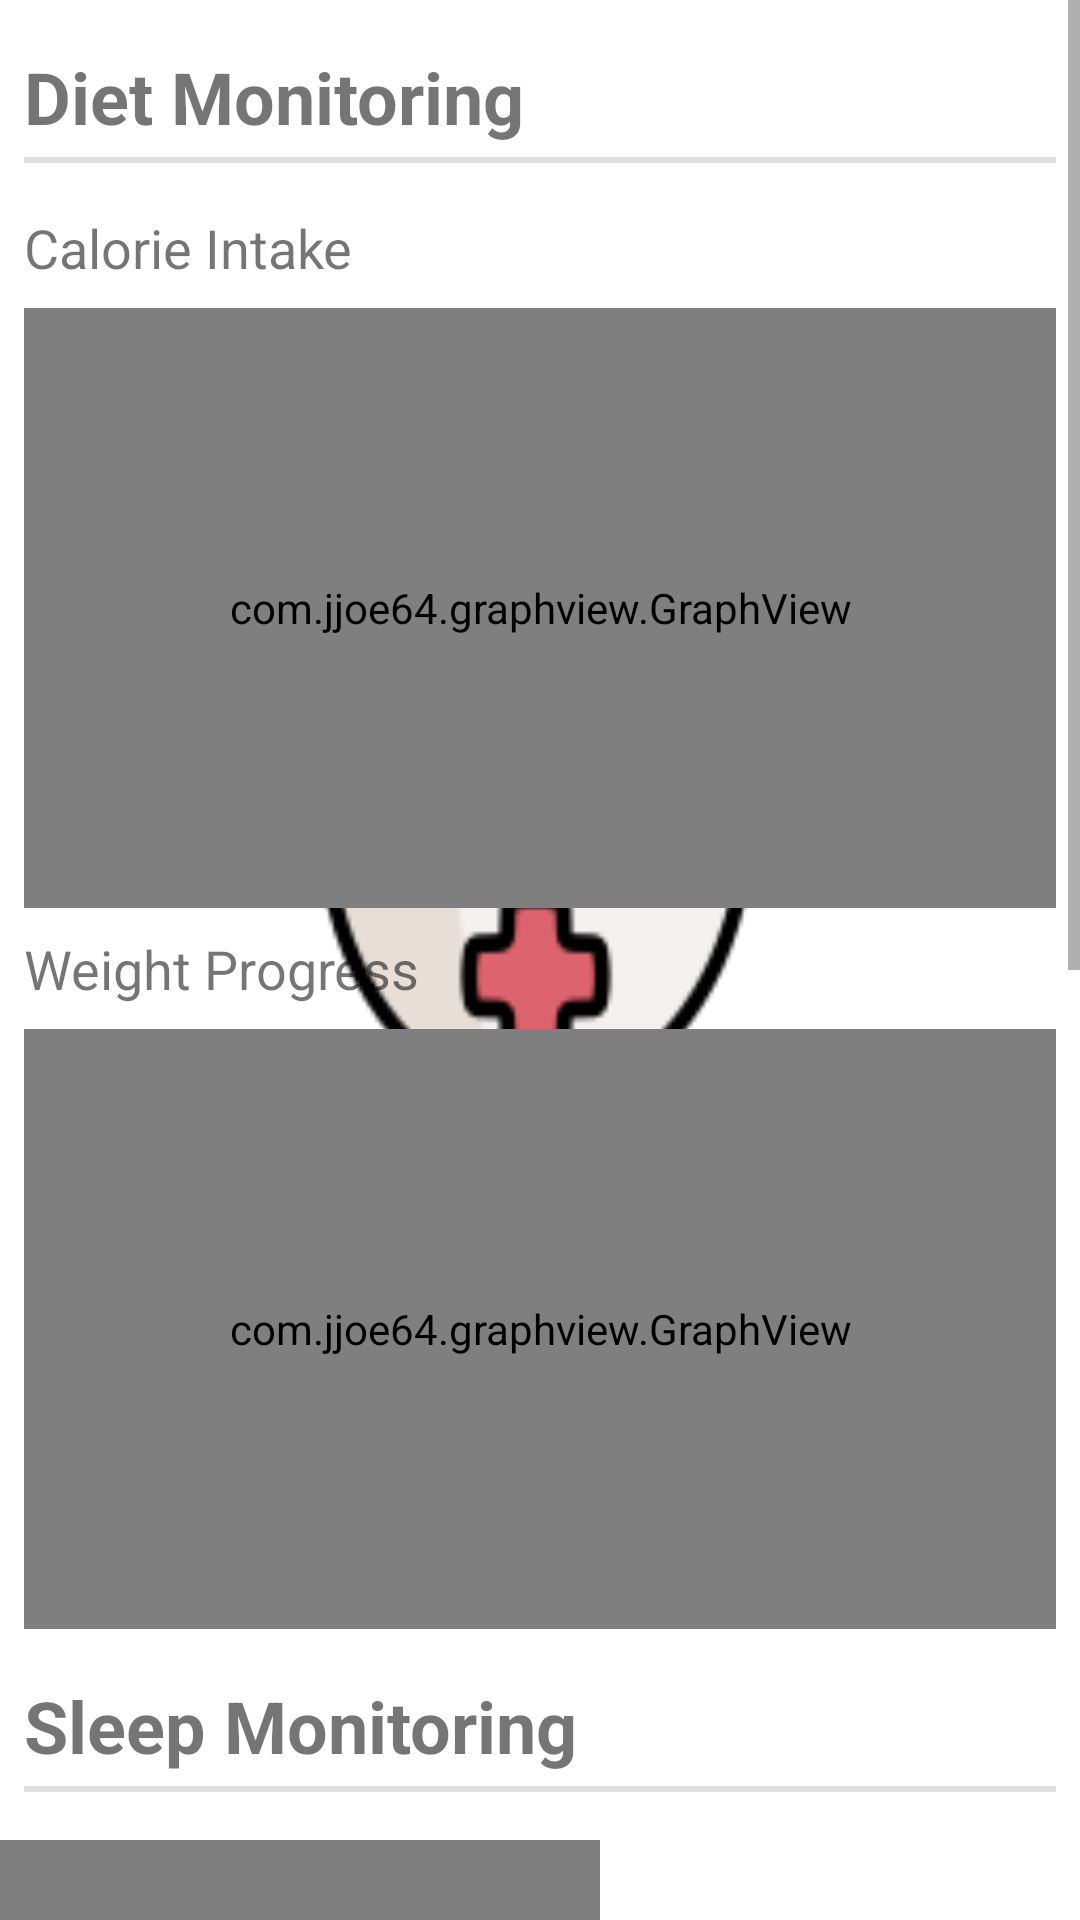

Write the Android layout XML for this screen, with the resource values it uses.
<!-- AndroidManifest.xml: application theme splashScreenTheme -->
<!-- res/layout/fragment_stats.xml -->
<?xml version="1.0" encoding="utf-8"?>
<ScrollView xmlns:android="http://schemas.android.com/apk/res/android"
    xmlns:app="http://schemas.android.com/apk/res-auto"
    xmlns:tools="http://schemas.android.com/tools"
    android:layout_width="match_parent"
    android:layout_height="match_parent"
    android:orientation="vertical"
    tools:context=".fragments.HomeFragment">

    <LinearLayout
        android:layout_width="match_parent"
        android:layout_height="wrap_content"
        android:orientation="vertical">

        <TextView
            android:id="@+id/dietMonitoringTextView"
            android:layout_width="match_parent"
            android:layout_height="wrap_content"
            android:layout_marginLeft="8dp"
            android:layout_marginTop="16dp"
            android:layout_marginRight="8dp"
            android:layout_marginBottom="4dp"
            android:text="@string/menu_diet_monitoring"
            android:textSize="24sp"
            android:textStyle="bold" />

        <View
            android:id="@+id/divider"
            android:layout_width="match_parent"
            android:layout_height="2dp"
            android:layout_marginLeft="8dp"
            android:layout_marginRight="8dp"
            android:layout_marginBottom="16dp"
            android:background="?android:attr/listDivider" />

        <TextView
            android:id="@+id/textView11"
            android:layout_width="match_parent"
            android:layout_height="wrap_content"
            android:layout_marginLeft="8dp"
            android:layout_marginRight="8dp"
            android:layout_marginBottom="8dp"
            android:text="@string/calorie_intake"
            android:textSize="18sp" />

        <com.jjoe64.graphview.GraphView
            android:id="@+id/calorieIntakeGraph"
            android:layout_width="match_parent"
            android:layout_height="200dip"
            android:layout_marginLeft="8dp"
            android:layout_marginRight="8dp" />

        <TextView
            android:id="@+id/textView12"
            android:layout_width="match_parent"
            android:layout_height="wrap_content"
            android:layout_margin="8dp"
            android:text="@string/weight_progress"
            android:textSize="18sp" />

        <com.jjoe64.graphview.GraphView
            android:id="@+id/weightProgressGraph"
            android:layout_width="match_parent"
            android:layout_height="200dip"
            android:layout_marginLeft="8dp"
            android:layout_marginRight="8dp" />

        <TextView
            android:id="@+id/sleepMonitoringTextView"
            android:layout_width="match_parent"
            android:layout_height="wrap_content"
            android:layout_marginLeft="8dp"
            android:layout_marginTop="16dp"
            android:layout_marginRight="8dp"
            android:layout_marginBottom="4dp"
            android:text="@string/menu_sleep_monitoring"
            android:textSize="24sp"
            android:textStyle="bold" />

        <View
            android:id="@+id/divider2"
            android:layout_width="match_parent"
            android:layout_height="2dp"
            android:layout_marginLeft="8dp"
            android:layout_marginRight="8dp"
            android:layout_marginBottom="16dp"
            android:background="?android:attr/listDivider" />

        <com.github.mikephil.charting.charts.PieChart
            android:id="@+id/sleepMonitoringPieChart"
            android:layout_width="200dp"
            android:layout_height="200dp" />

        <TextView
            android:id="@+id/waterTrackerTextView"
            android:layout_width="match_parent"
            android:layout_height="wrap_content"
            android:layout_marginLeft="8dp"
            android:layout_marginTop="16dp"
            android:layout_marginRight="8dp"
            android:layout_marginBottom="4dp"
            android:text="@string/menu_water_tracker"
            android:textSize="24sp"
            android:textStyle="bold" />

        <View
            android:id="@+id/divider3"
            android:layout_width="match_parent"
            android:layout_height="2dp"
            android:layout_marginLeft="8dp"
            android:layout_marginRight="8dp"
            android:layout_marginBottom="16dp"
            android:background="?android:attr/listDivider" />

        <com.jjoe64.graphview.GraphView
            android:id="@+id/waterTrackerGraph"
            android:layout_width="match_parent"
            android:layout_height="200dip"
            android:layout_marginLeft="8dp"
            android:layout_marginRight="8dp" />

        <TextView
            android:id="@+id/workoutPlanTextView"
            android:layout_width="match_parent"
            android:layout_height="wrap_content"
            android:layout_marginLeft="8dp"
            android:layout_marginTop="16dp"
            android:layout_marginRight="8dp"
            android:layout_marginBottom="4dp"
            android:text="@string/workout_plan"
            android:textSize="24sp"
            android:textStyle="bold" />

        <View
            android:id="@+id/divider4"
            android:layout_width="match_parent"
            android:layout_height="2dp"
            android:layout_marginLeft="8dp"
            android:layout_marginRight="8dp"
            android:layout_marginBottom="16dp"
            android:background="?android:attr/listDivider" />

        <TextView
            android:id="@+id/textView13"
            android:layout_width="match_parent"
            android:layout_height="wrap_content"
            android:layout_margin="8dp"
            android:text="@string/lifted_weight_average"
            android:textSize="18sp" />

        <TextView
            android:id="@+id/averageWeightTextView"
            android:layout_width="match_parent"
            android:layout_height="wrap_content"
            android:layout_marginLeft="8dp"
            android:layout_marginTop="8dp"
            android:layout_marginRight="8dp"
            android:layout_marginBottom="32dp"
            android:textSize="24sp"
            android:textStyle="bold" />

    </LinearLayout>

</ScrollView>
<!-- resources referenced by this layout -->
<resources>
  <string name="calorie_intake">Calorie Intake</string>
  <string name="lifted_weight_average">Lifted Weight Average</string>
  <string name="menu_diet_monitoring">Diet Monitoring</string>
  <string name="menu_sleep_monitoring">Sleep Monitoring</string>
  <string name="menu_water_tracker">Water Tracker</string>
  <string name="weight_progress">Weight Progress</string>
  <string name="workout_plan">Workout plan</string>
  <style name="splashScreenTheme" parent="Theme.AppCompat.DayNight.DarkActionBar">
          <item name="android:windowBackground">@drawable/splash</item>
      </style>
  <!-- drawable splash: png bitmap (drawable, 9588 bytes) -->
</resources>
